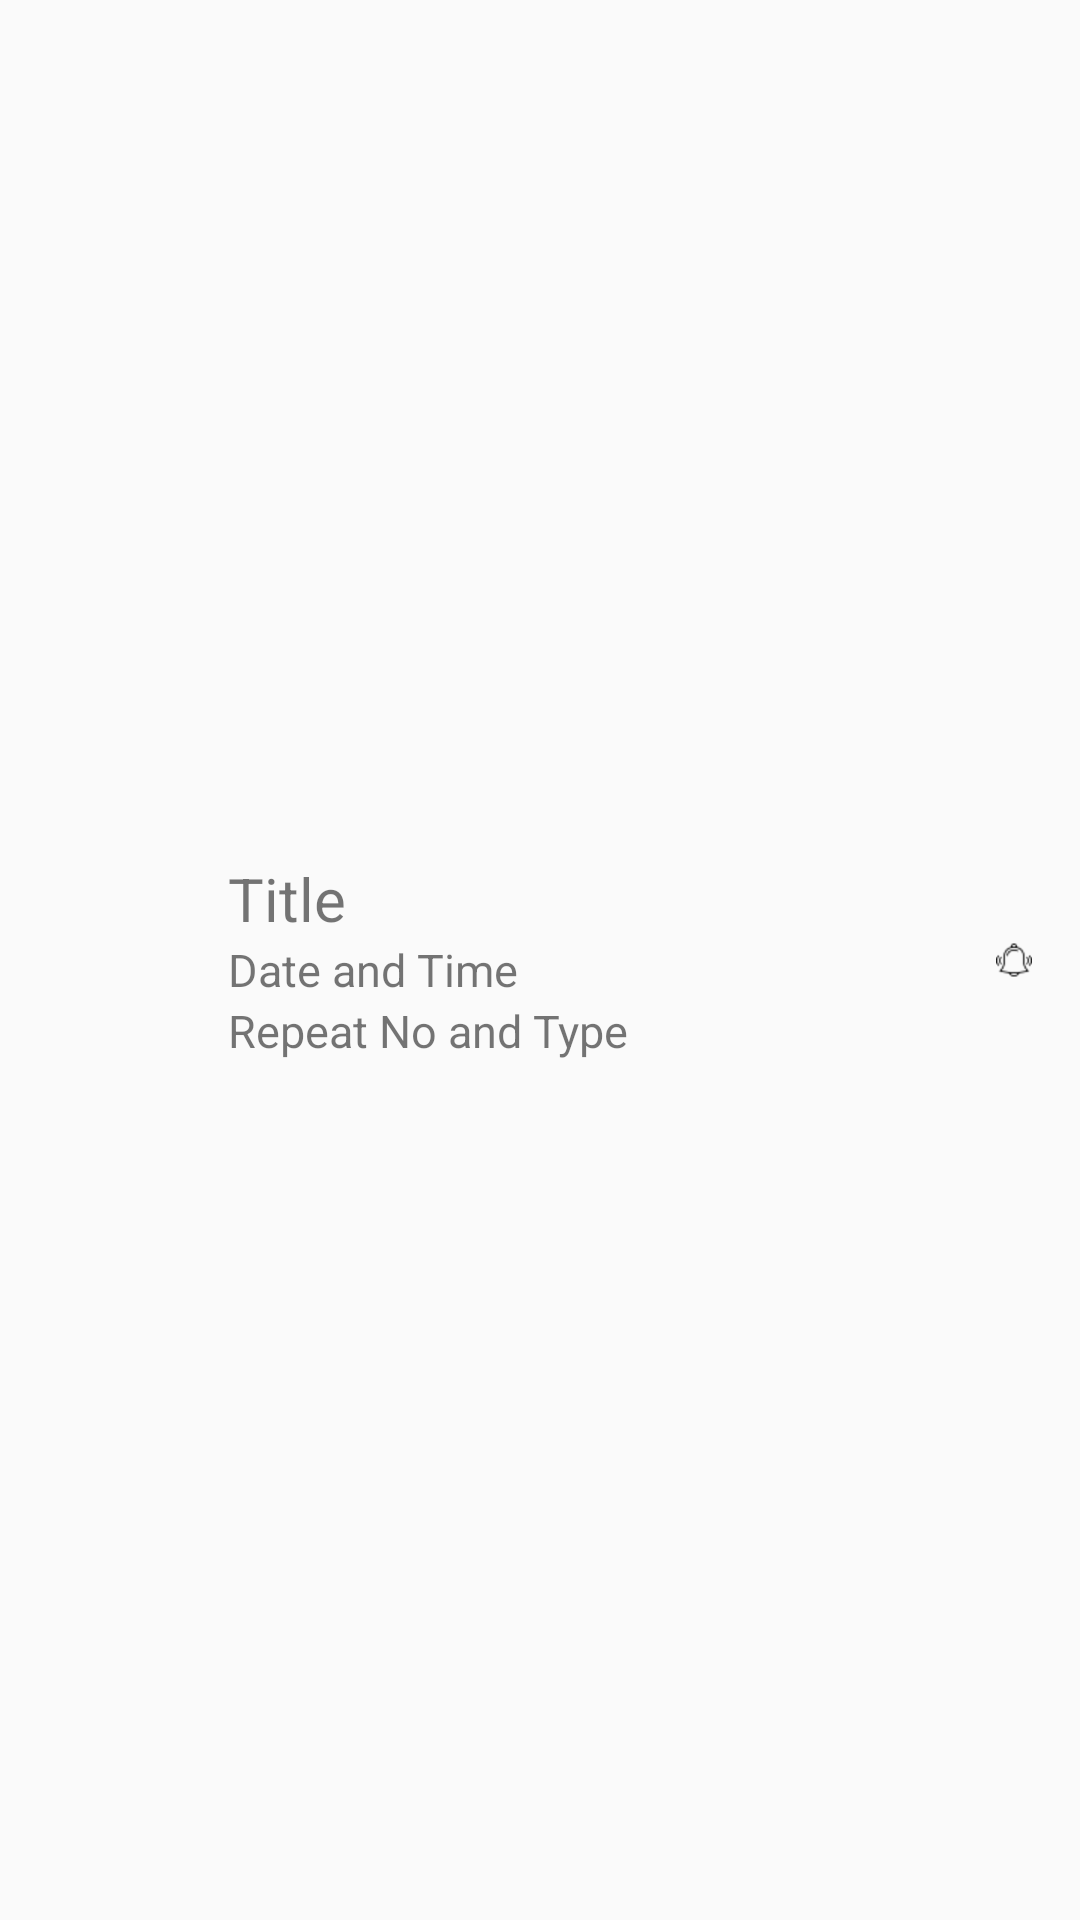

Layout XML and referenced resources for this Android screen:
<!-- AndroidManifest.xml: application theme AppTheme -->
<!-- res/layout/alarm_items.xml -->
<?xml version="1.0" encoding="utf-8"?>

<RelativeLayout xmlns:android="http://schemas.android.com/apk/res/android"

    android:layout_width="match_parent"
    android:layout_height="86dp"
    android:background="?android:attr/selectableItemBackground">

    <ImageView
        android:layout_width="40dp"
        android:layout_height="40dp"
        android:layout_marginLeft="16dp"
        android:layout_marginRight="16dp"
        android:layout_centerVertical="true"
        android:id="@+id/thumbnail_image"/>
    <LinearLayout
        android:layout_width="match_parent"
        android:layout_height="wrap_content"
        android:layout_centerVertical="true"
        android:layout_marginTop="4dp"
        android:padding="4dp"
        android:layout_marginBottom="4dp"
        android:layout_toRightOf="@+id/thumbnail_image"
        android:layout_toLeftOf="@+id/active_image"
        android:orientation="vertical">

        <TextView
            android:layout_width="match_parent"
            android:layout_height="wrap_content"
            android:id="@+id/recycle_title"
            android:ellipsize="end"
            android:maxLines="2"
            android:textColor="@color/mdtp_done_text_color_dark_disabled"
            android:text="Title"
            android:textSize="20sp"/>

        <TextView
            android:layout_width="match_parent"
            android:layout_height="wrap_content"
            android:id="@+id/recycle_date_time"
            android:ellipsize="marquee"
            android:singleLine="true"
            android:textColor="@color/mdtp_done_text_color_dark_disabled"
            android:text="Date and Time"
            android:textSize="15sp"/>

        <TextView
            android:layout_width="match_parent"
            android:layout_height="wrap_content"
            android:id="@+id/recycle_repeat_info"
            android:ellipsize="marquee"
            android:singleLine="true"
            android:textColor="@color/mdtp_done_text_color_dark_disabled"
            android:text="Repeat No and Type"
            android:textSize="15sp"/>

    </LinearLayout>

    <ImageView
        android:layout_width="wrap_content"
        android:layout_height="wrap_content"
        android:layout_alignParentRight="true"
        android:layout_marginLeft="16dp"
        android:layout_marginRight="16dp"
        android:src="@drawable/alarm"
        android:layout_centerVertical="true"
        android:id="@+id/active_image"/>


</RelativeLayout>
<!-- resources referenced by this layout -->
<resources>
  <!-- drawable alarm: png bitmap (drawable-hdpi, 433 bytes) -->
  <style name="AppTheme" parent="Theme.AppCompat.Light.DarkActionBar">
          
          <item name="colorPrimary">@color/colorPrimary</item>
          <item name="colorPrimaryDark">@color/colorPrimaryDark</item>
          <item name="colorAccent">@color/colorAccent</item>
          
  
          <item name="actionModeBackground">@color/colorPrimary</item>
          <item name="actionBarPopupTheme">@style/ThemeOverlay.AppCompat</item>
          <item name="android:windowNoTitle">true</item>
          <item name="windowActionModeOverlay">true</item>
      </style>
  <!-- not gathered from this repository: default colours our renderer supplied (Android Studio template values) -->
  <color name="colorPrimary">#FF6200EE</color>
  <color name="colorPrimaryDark">#FF3700B3</color>
  <color name="colorAccent">#FF03DAC5</color>
</resources>
